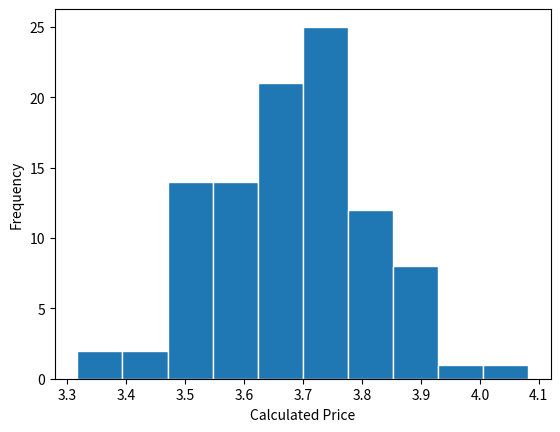

Python code for this plot:
import numpy as np
import matplotlib.pyplot as plt

# Time step corresponding to 1 day, expressed in years
dt = 1/365

# Class used to simulate stock price evolution using Geometric Brownian Motion
class StockGBM:
    def __init__(self, n_paths, n_days, initial_price, drift, volatility):
        self.n_paths = n_paths
        self.n_days = n_days
        self.initial_price = initial_price
        self.drift = drift
        self.volatility = volatility

    def simulate(self):
        eps = np.random.normal(size = (self.n_paths, self.n_days - 1)) # Independent random samples from the normal distribution used to build stock price path
        log_returns = (self.drift - 0.5 * self.volatility**2) * dt + self.volatility * eps * np.sqrt(dt)

        # This 2-d array contains "n_paths" simulated paths for the stock price evolution, each with "n_days" time steps
        self.prices = np.zeros((self.n_paths, self.n_days))
        self.prices[:, 0] = self.initial_price
        self.prices[:, 1:] = self.initial_price * np.exp(np.cumsum(log_returns, axis = 1))
        return self.prices

    def plot_prices(self):
        for i in range(self.n_paths):
            plt.plot(range(self.n_days), self.prices[i, :])
        plt.xlabel("Day")
        plt.ylabel("Price")
        plt.show()

# Class used for American-style option pricing with the Least Squares Monte Carlo method
class OptionLSMC:
    def __init__(self, n_paths, n_days, strike_price, rfr, option_type, stock_prices):
        self.n_paths = n_paths
        self.n_days = n_days # Number of days to expiry for the option
        self.strike_price = strike_price
        self.rfr = rfr # Risk free interest rate, used for present-day discounting
        self.stock_prices = stock_prices # Array of prices obtained from the Monte Carlo simulation

        # Create numerical variable p to keep track of option type
        if option_type == "call":
            self.p = 0
        elif option_type == "put":
            self.p = 1
        else:
            print("Option type must be call or put!")

    def quadratic_fit(self, x, y):
        a, b, c = np.polyfit(x, y, 2)
        return a * x**2 + b * x + c

    def evaluate_option_price(self):
        cash_flow = np.zeros((self.n_paths, self.n_days))

        # Last column of the cash_flow array is initialised as the payoff at expiration
        cash_flow[:, -1] = np.maximum((-1)**self.p * (self.stock_prices[:, -1] - self.strike_price), 0)

        # Starting from the second to last column of the simulated stock prices array, iterate backwards over the time steps
        for j in range(self.n_days - 2, -1, -1):
            payoffs = np.maximum((-1)**self.p * (self.stock_prices[:, j] - self.strike_price), 0)
            itm_indices = np.where(payoffs > 0)[0] # At time step j, select the indices for paths which are "in the money" (positive payoff)

            if len(itm_indices) > 0:
                # Array to store the predicted values of continuing holding the option (in order to exercise later)
                continuation_values = np.zeros(self.n_paths)

                # For each ITM simulation path, get index of time step (column) where the cash flow is maximum
                max_cash_flow_column_indices = np.argmax(cash_flow[itm_indices, :], axis = 1)

                # Calculate array of cash flows discounted to the current time step
                discounted_cash_flow = cash_flow[itm_indices, max_cash_flow_column_indices] * np.exp(-self.rfr * (max_cash_flow_column_indices - j) * dt)

                # Predict the value of continuing holding the option with a quadratic fit
                continuation_values[itm_indices] = self.quadratic_fit(self.stock_prices[itm_indices, j], discounted_cash_flow)

                # Find the paths for which exercising the option is the best choice at current moment; store payoffs in the cash flow matrix
                exercise_indices = np.where(payoffs > continuation_values)[0]
                cash_flow[exercise_indices, :] = 0
                cash_flow[exercise_indices, j] = payoffs[exercise_indices]

        # Exponential factors used for present-day discounting of the final cash flow matrix
        discount_factors = np.exp(-self.rfr * np.arange(self.n_days) * dt)

        option_value = np.sum(cash_flow * discount_factors) / self.n_paths
        return option_value

# Testing the model
n_paths = 1000
n_days = 30
initial_price = 100
drift = 0.3
volatility = 0.2
strike_price = 100
rfr = 0.05
option_type = "call"

price_results = []
for n_simulations in range(100):
    gbm = StockGBM(n_paths, n_days, initial_price, drift, volatility)
    simulated_prices = gbm.simulate()

    lsmc = OptionLSMC(n_paths, n_days, strike_price, rfr, option_type, simulated_prices)
    option_price = lsmc.evaluate_option_price()
    price_results.append(option_price)

plt.hist(price_results, edgecolor = "white")
plt.xlabel("Calculated Price")
plt.ylabel("Frequency")
plt.show()

"""
gbm = StockGBM(n_paths, n_days, initial_price, drift, volatility)
simulated_prices = gbm.simulate()
gbm.plot_prices()
"""